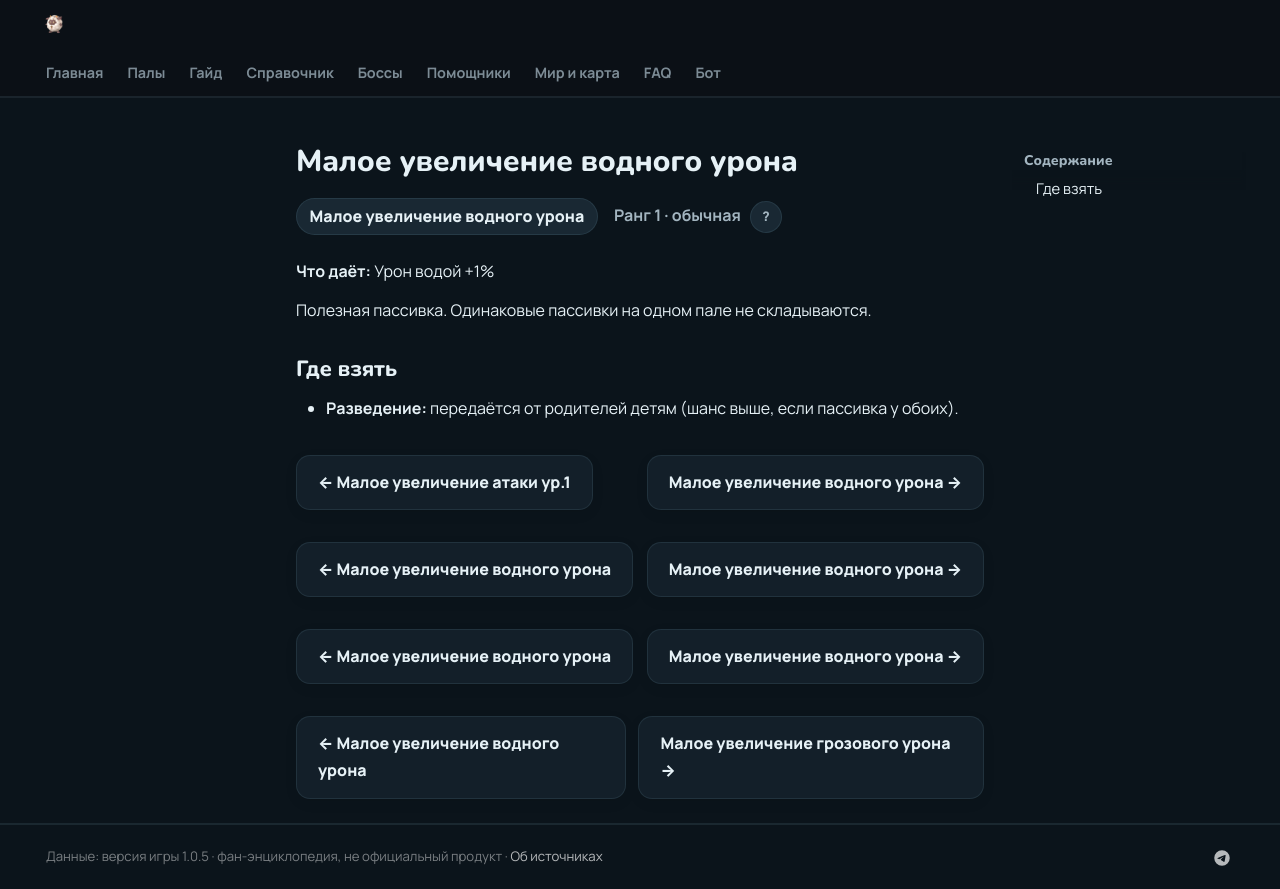

repository: 39den/palwiki · page: passivki/water_damage_enhancement_small/index.html · generator: mkdocs

# Малое увеличение водного урона

<div class="psv-hero" markdown="0"><span class="psv r-1 big">Малое увеличение водного урона</span> <span class="rk">Ранг 1 · обычная <button class="hlp" data-tip="Ранг — насколько сильна пассивка: от −3 (вредная) до 4 (легендарная). Чем выше, тем реже встречается.">?</button></span></div>

**Что даёт:** Урон водой +1%

Полезная пассивка. Одинаковые пассивки на одном пале не складываются.

## Где взять

- 🧬 **Разведение:** передаётся от родителей детям (шанс выше, если пассивка у обоих).


<div class="pn" markdown="0"><a class="card-link" href="../../passivki/attack_up_s_lv_1/">← Малое увеличение атаки ур.1</a><a class="card-link" href="../../passivki/water_damage_enhancement_small/">Малое увеличение водного урона →</a></div>

<div class="pn" markdown="0"><a class="card-link" href="../../passivki/water_damage_enhancement_small/">← Малое увеличение водного урона</a><a class="card-link" href="../../passivki/water_damage_enhancement_small/">Малое увеличение водного урона →</a></div>

<div class="pn" markdown="0"><a class="card-link" href="../../passivki/water_damage_enhancement_small/">← Малое увеличение водного урона</a><a class="card-link" href="../../passivki/water_damage_enhancement_small/">Малое увеличение водного урона →</a></div>

<div class="pn" markdown="0"><a class="card-link" href="../../passivki/water_damage_enhancement_small/">← Малое увеличение водного урона</a><a class="card-link" href="../../passivki/electric_damage_enhancement_small/">Малое увеличение грозового урона →</a></div>
